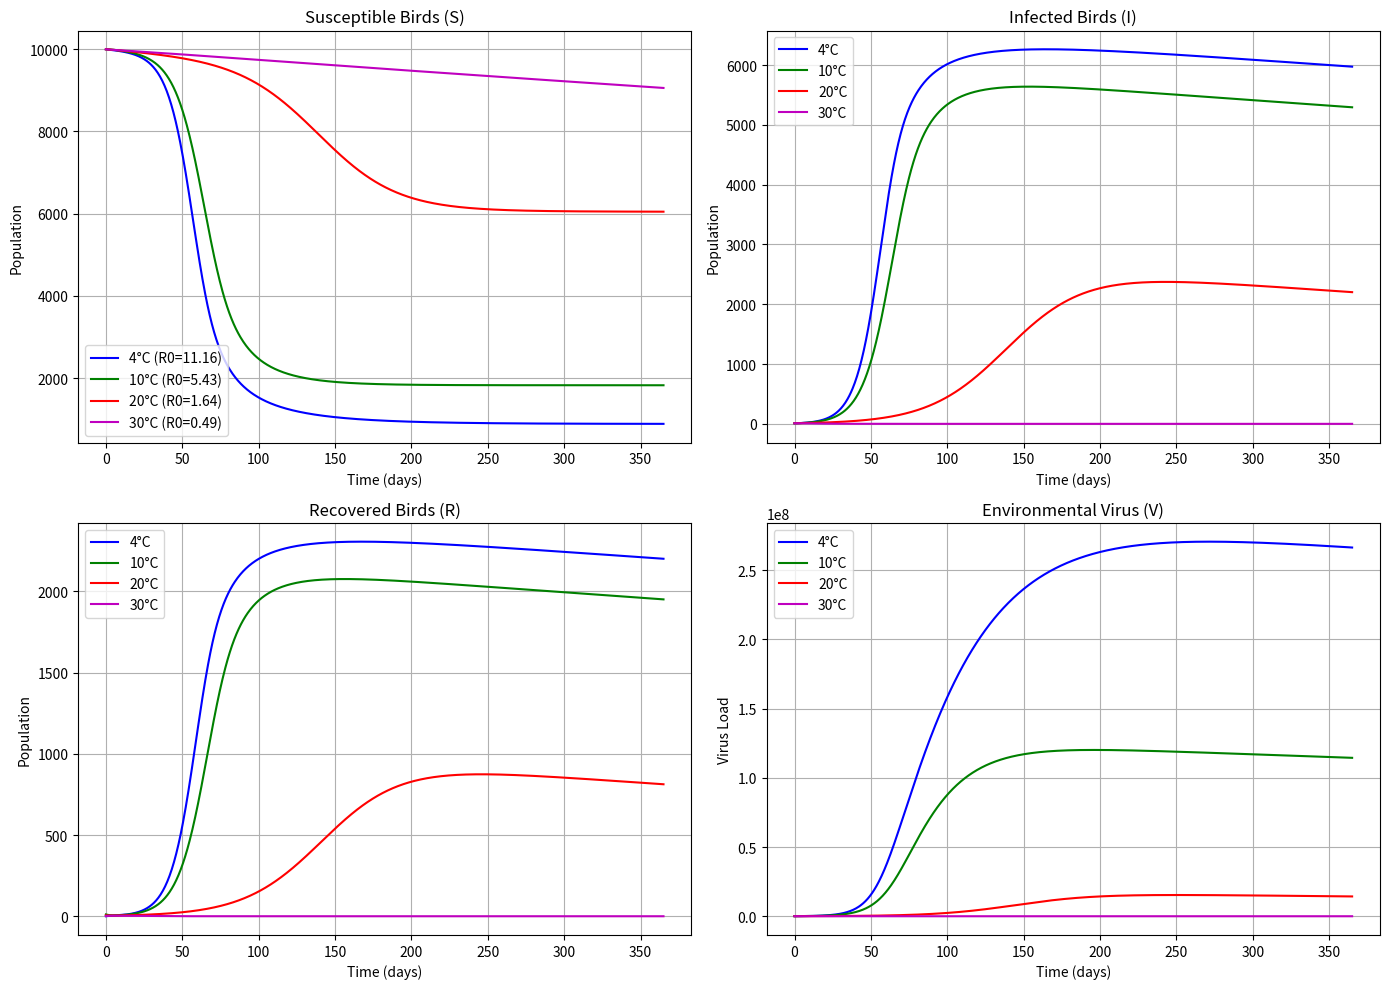
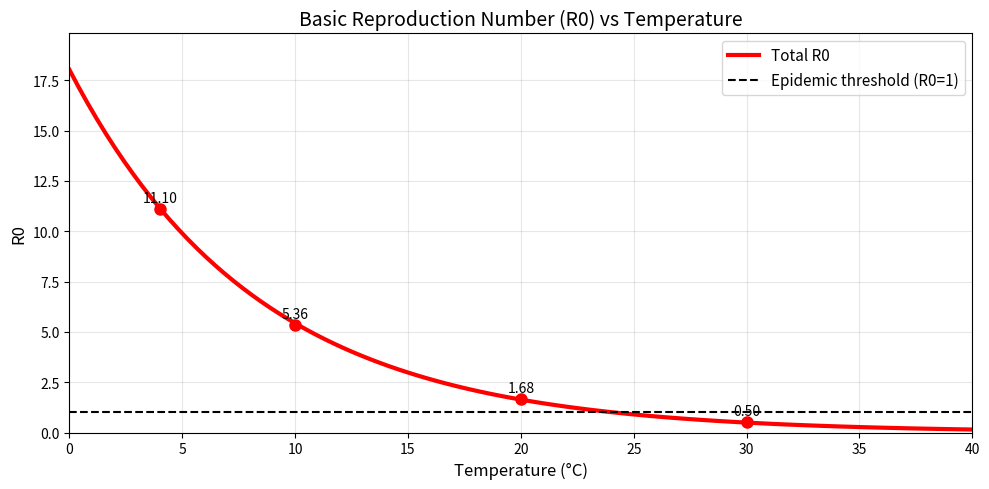

Write Python code to recreate these figures, in order.
"""
# SVIR Model#

dSdt = -βd * S * I - βi * S * V - d * S + η * R           
dIdt = βd * S * I + βi * S * V - γ * I - d * I           
dRdt = γ * I - d * R - η * R                              
dVdt = p * I - Omega_T * V

"""
import numpy as np
from scipy.integrate import odeint
import matplotlib.pyplot as plt
from math import exp, log #natural logarithm

# Define the model
def avian_model(y, t, params):
    S, I, R, V = y  # State variables
    βd, βi, d, η, γ, p, T, aT, bT = params #parameters

    # Temperature-dependent viral decay rate in water
    Omega_T = log(10) * exp(-aT * T - bT)  # Approximates log(10) * exp(-aT*T - bT)

    # Differential equations
    dSdt = -βd * S * I - βi * S * V - d * S + η * R           # Susceptible
    dIdt = βd * S * I + βi * S * V - γ * I - d * I            # Infected
    dRdt = γ * I - d * R - η * R                              # Recovered
    dVdt = p * I - Omega_T * V                                # Virus concentration

    return [dSdt, dIdt, dRdt, dVdt]
 
# ----------------------
# Parameters
# ----------------------
βd = 2.14e-9    # Direct transmission rate (bird-to-bird)
βi = 3.55e-9   # Indirect transmission rate (via water)
d = 0.1/365    # Natural death rate
η = 0.38       # Immunity loss rate
γ = 0.14       # Recovery rate
p = 1000        # Viral shedding rate into water
aT = -0.12     # Temperature decay parameter
bT = 5.10       # Environmental decay parameter

# Temperature range to analyze (°C)
temperatures = [4, 10, 20, 30]  # Cold to warm conditions

# ----------------------
# Initial Conditions
# ----------------------
S0 = 10000      # Initial susceptible birds
I0 = 10         # Initial infected birds
R0 = 0          # Initial recovered birds
V0 = 10**(4.7)  # Initial virus concentration in water

# Time vector (in days, representing one season)
t = np.linspace(0, 365, 1000)

# ----------------------
# Simulation and Plotting
# ----------------------
plt.figure(figsize=(14, 10))
colors = ['b', 'g', 'r', 'm']  # Different colors for different temperatures

# Plot for each temperature
for i, T in enumerate(temperatures):
    params = (βd, βi, d, η, γ, p, T, aT, bT)
    solution = odeint(avian_model, [S0, I0, R0, V0], t, args=(params,))
    S, I, R, V = solution.T
    
    # Calculate Ω(T) for this temperature
    Omega_T = 2.3026 * np.exp(-aT * T - bT)
    
    # Correct R0 calculation as sum of direct and indirect components
    R0d = (βd * S0) / (γ + d)  # Direct transmission component
    R0i = (βi * p * S0) / ((γ + d) * Omega_T)  # Indirect transmission component
    R0 = R0d + R0i  # Total basic reproduction number
    
    # Plot all variables
    plt.subplot(2, 2, 1)
    plt.plot(t, S, colors[i], label=f'{T}°C (R0={R0:.2f})')
    
    plt.subplot(2, 2, 2)
    plt.plot(t, I, colors[i], label=f'{T}°C')
    
    plt.subplot(2, 2, 3)
    plt.plot(t, R, colors[i], label=f'{T}°C')
    
    plt.subplot(2, 2, 4)
    plt.plot(t, V, colors[i], label=f'{T}°C')

# Formatting plots
plt.subplot(2, 2, 1)
plt.xlabel('Time (days)')
plt.ylabel('Population')
plt.title('Susceptible Birds (S)')
plt.grid(True)
plt.legend()

plt.subplot(2, 2, 2)
plt.xlabel('Time (days)')
plt.ylabel('Population')
plt.title('Infected Birds (I)')
plt.grid(True)
plt.legend()

plt.subplot(2, 2, 3)
plt.xlabel('Time (days)')
plt.ylabel('Population')
plt.title('Recovered Birds (R)')
plt.grid(True)
plt.legend()

plt.subplot(2, 2, 4)
plt.xlabel('Time (days)')
plt.ylabel('Virus Load')
plt.title('Environmental Virus (V)')
plt.grid(True)
plt.legend()

plt.tight_layout()
plt.show()

# ----------------------
# Impact of temperature variation on basic reproduction number R0
# Temperature Sensitivity Analysis
# ----------------------
# Create a range of temperatures for sensitivity analysis
# Temperature range (0°C to 40°C)
T_range = np.linspace(0, 40, 100)

# Calculate R0 components
Omega_T = log(10) * np.exp(-aT * T_range - bT) # Virus decay rate in environment

R0_total = (βd * S0)/(γ + d) + (βi * p * S0)/((γ + d) * Omega_T) 

# Create the plot
plt.figure(figsize=(10, 5))
plt.plot(T_range, R0_total, 'r-', linewidth=3, label='Total R0')

# Add epidemic threshold line
plt.axhline(y=1, color='k', linestyle='--', label='Epidemic threshold (R0=1)')

# Highlight key temperature points
for T in [4, 10, 20, 30]:
    idx = np.argmin(np.abs(T_range - T))
    plt.plot(T, R0_total[idx], 'ro', markersize=8)
    plt.text(T, R0_total[idx]+0.2, f'{R0_total[idx]:.2f}', 
             ha='center', va='bottom', fontsize=10)

# Formatting
plt.title('Basic Reproduction Number (R0) vs Temperature', fontsize=14)
plt.xlabel('Temperature (°C)', fontsize=12)
plt.ylabel('R0', fontsize=12)
plt.grid(True, alpha=0.3)
plt.legend(fontsize=11, loc='upper right')
plt.xlim(0, 40)
plt.ylim(0, max(R0_total)*1.1)

plt.tight_layout()
plt.show()